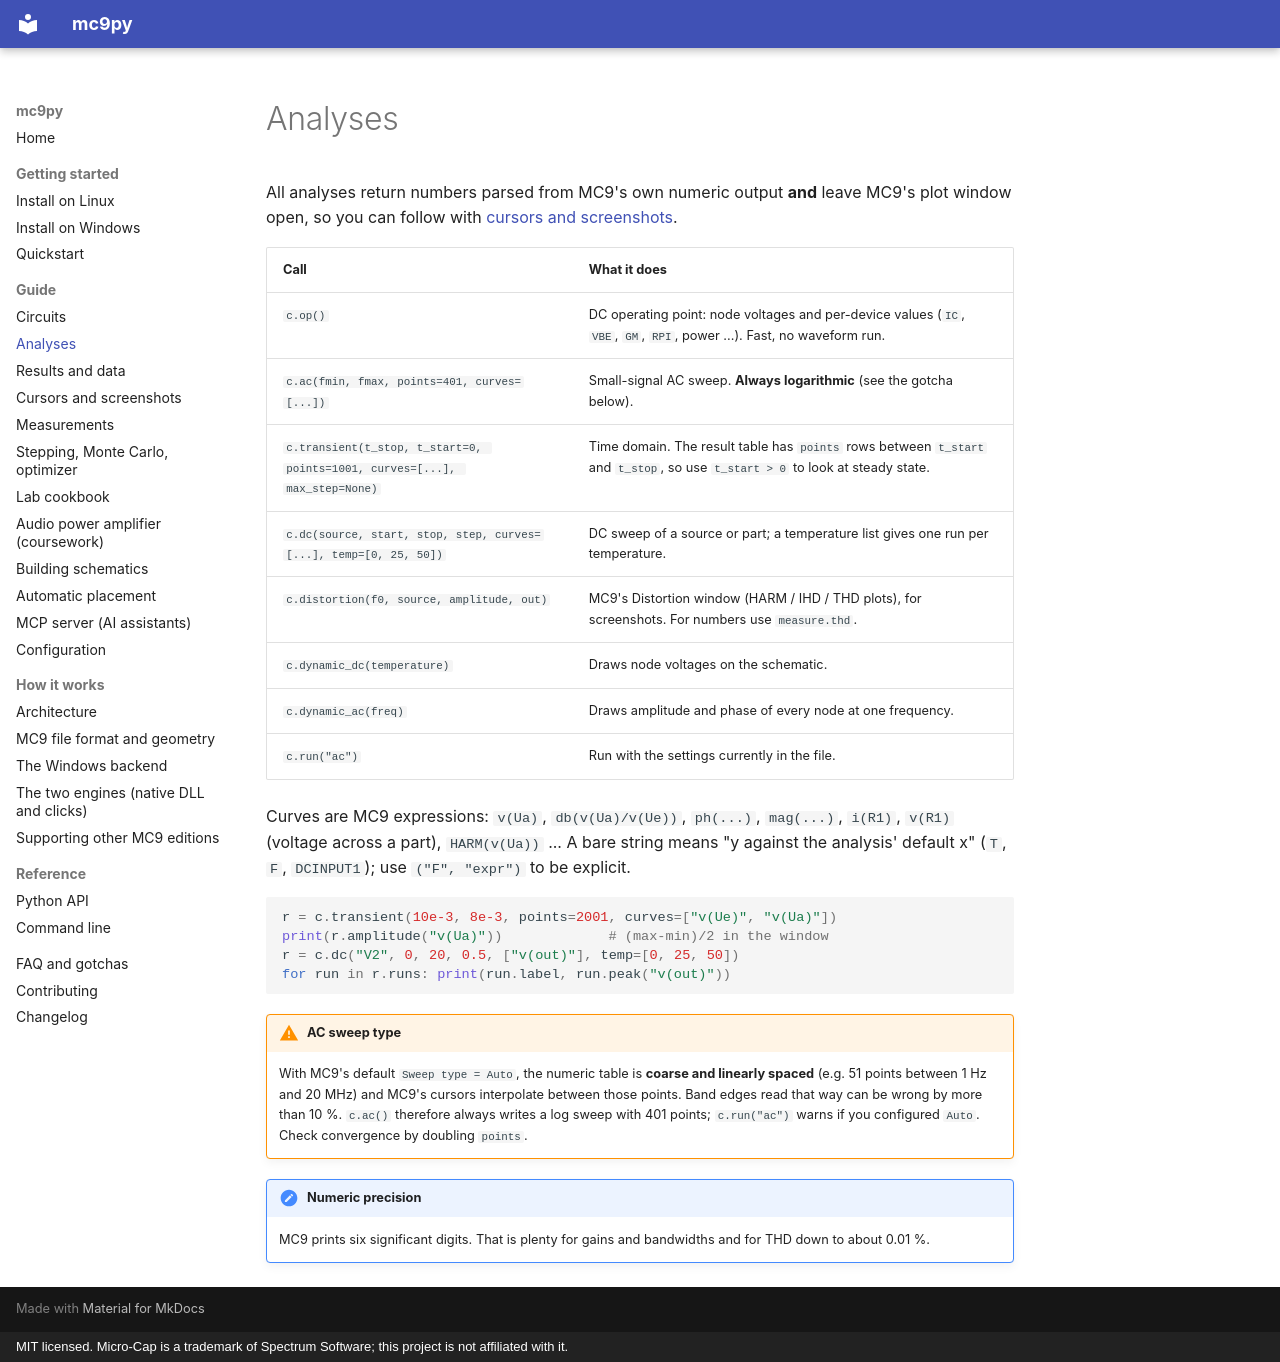

repository: DontforgetAntaiku/mc9py · page: guide/analyses/index.html · generator: mkdocs · copyright: MIT licensed. Micro-Cap is a trademark of Spectrum Software; this project is not affiliated with it.

# Analyses

All analyses return numbers parsed from MC9's own numeric output **and** leave MC9's plot window open, so you can follow
with [cursors and screenshots](screenshots.md).

| Call | What it does |
|---|---|
| `c.op()` | DC operating point: node voltages and per-device values (`IC`, `VBE`, `GM`, `RPI`, power ...). Fast, no waveform run. |
| `c.ac(fmin, fmax, points=401, curves=[...])` | Small-signal AC sweep. **Always logarithmic** (see the gotcha below). |
| `c.transient(t_stop, t_start=0, points=1001, curves=[...], max_step=None)` | Time domain. The result table has `points` rows between `t_start` and `t_stop`, so use `t_start > 0` to look at steady state. |
| `c.dc(source, start, stop, step, curves=[...], temp=[0, 25, 50])` | DC sweep of a source or part; a temperature list gives one run per temperature. |
| `c.distortion(f0, source, amplitude, out)` | MC9's Distortion window (HARM / IHD / THD plots), for screenshots. For numbers use `measure.thd`. |
| `c.dynamic_dc(temperature)` | Draws node voltages on the schematic. |
| `c.dynamic_ac(freq)` | Draws amplitude and phase of every node at one frequency. |
| `c.run("ac")` | Run with the settings currently in the file. |

Curves are MC9 expressions: `v(Ua)`, `db(v(Ua)/v(Ue))`, `ph(...)`, `mag(...)`, `i(R1)`, `v(R1)` (voltage across a part),
`HARM(v(Ua))` ... A bare string means "y against the analysis' default x" (`T`, `F`, `DCINPUT1`); use `("F", "expr")` to be explicit.

```python
r = c.transient(10e-3, 8e-3, points=2001, curves=["v(Ue)", "v(Ua)"])
print(r.amplitude("v(Ua)"))             # (max-min)/2 in the window
r = c.dc("V2", 0, 20, 0.5, ["v(out)"], temp=[0, 25, 50])
for run in r.runs: print(run.label, run.peak("v(out)"))
```

!!! warning "AC sweep type"
    With MC9's default `Sweep type = Auto`, the numeric table is **coarse and linearly spaced** (e.g. 51 points between 1 Hz
    and 20 MHz) and MC9's cursors interpolate between those points. Band edges read that way can be wrong by more than 10 %.
    `c.ac()` therefore always writes a log sweep with 401 points; `c.run("ac")` warns if you configured `Auto`.
    Check convergence by doubling `points`.

!!! note "Numeric precision"
    MC9 prints six significant digits. That is plenty for gains and bandwidths and for THD down to about 0.01 %.
